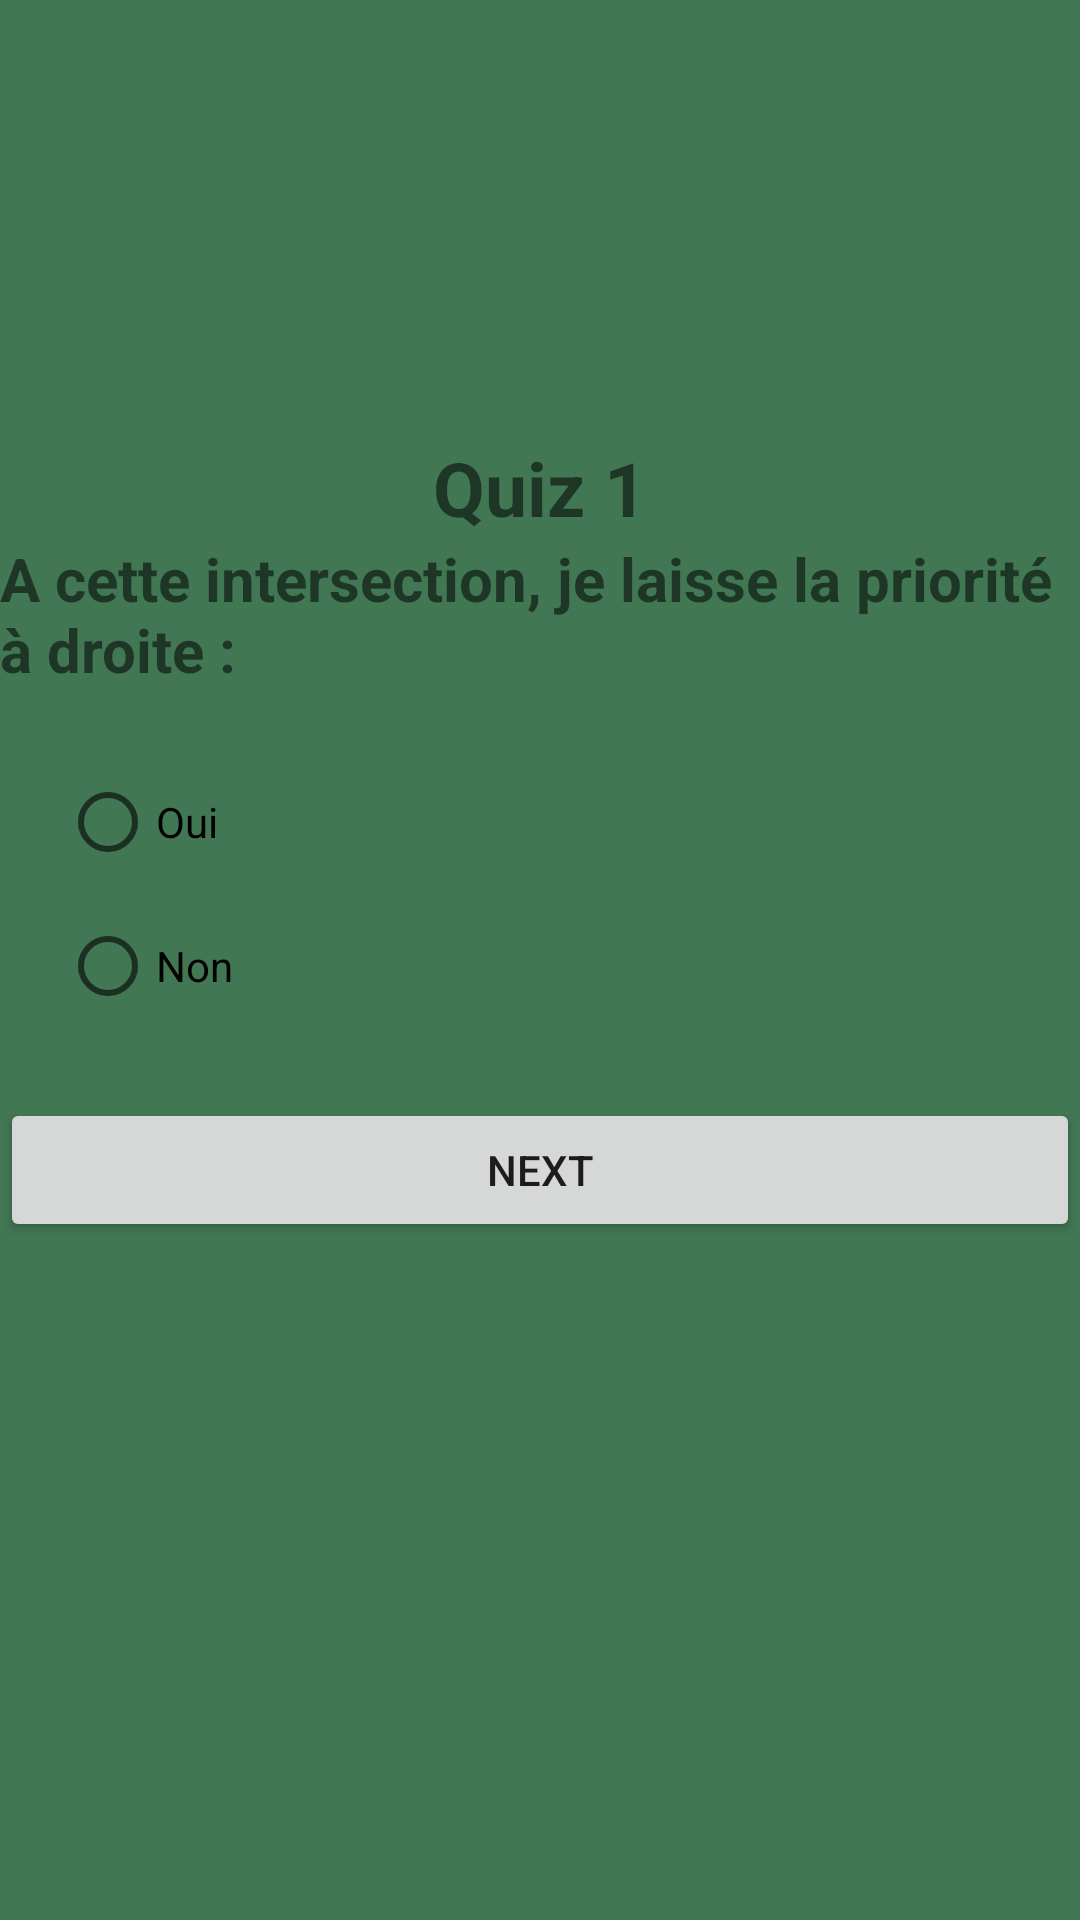

This screen was rendered from an Android layout file. Write that file and the resources it references.
<!-- AndroidManifest.xml: application theme Theme.Quiz_app_c -->
<!-- res/layout/activity_quiz1.xml -->
<?xml version="1.0" encoding="utf-8"?>
<LinearLayout xmlns:android="http://schemas.android.com/apk/res/android"
    xmlns:app="http://schemas.android.com/apk/res-auto"
    xmlns:tools="http://schemas.android.com/tools"
    android:layout_width="match_parent"
    android:layout_height="match_parent"
    tools:context=".Quiz1"
    android:orientation="vertical"
    android:gravity="center"
    android:background="#427754">
    <TextView
        android:layout_width="wrap_content"
        android:layout_height="wrap_content"
        android:text="Quiz 1"
        android:textSize="25sp"
        android:textStyle="bold"
        />

    <ImageView
        android:layout_width="match_parent"
        android:layout_height="wrap_content"
        android:src="@drawable/q1"/>
    <TextView
        android:layout_width="wrap_content"
        android:layout_height="wrap_content"
        android:text="A cette intersection, je laisse la priorité à droite :"
        android:textSize="20sp"
        android:layout_marginBottom="20sp"
        android:textStyle="bold"/>

    <RadioGroup
        android:layout_width="match_parent"
        android:layout_height="wrap_content"
        android:id="@+id/rg"
        android:layout_marginLeft="20dp"
        android:layout_marginRight="20dp"
        android:background="#427754"
        >

        <RadioButton
            android:id="@+id/rb1"
            android:layout_width="wrap_content"
            android:layout_height="wrap_content"
            android:layout_weight="1"
            android:text="Oui" />

        <RadioButton
            android:id="@+id/rb2"
            android:layout_width="wrap_content"
            android:layout_height="wrap_content"
            android:layout_weight="1"
            android:text="Non" />
    </RadioGroup>
    <Button
        android:id="@+id/bNext"
        android:layout_width="match_parent"
        android:layout_height="wrap_content"
        android:text="Next"
        android:layout_marginTop="20dp"/>
    <ImageView
        android:layout_width="50dp"
        android:layout_height="80dp"
        android:src="@drawable/logoo"/>

</LinearLayout>
<!-- resources referenced by this layout -->
<resources>
  <style name="Theme.Quiz_app_c" parent="Theme.MaterialComponents.DayNight.DarkActionBar">
          
          <item name="colorPrimary">@color/purple_500</item>
          <item name="colorPrimaryVariant">@color/purple_700</item>
          <item name="colorOnPrimary">@color/white</item>
          
          <item name="colorSecondary">@color/teal_200</item>
          <item name="colorSecondaryVariant">@color/teal_700</item>
          <item name="colorOnSecondary">@color/black</item>
          
          <item name="android:statusBarColor" tools:targetApi="l">?attr/colorPrimaryVariant</item>
          
      </style>
  <!-- not gathered from this repository: default colours our renderer supplied (Android Studio template values) -->
  <color name="purple_500">#FF6200EE</color>
  <color name="purple_700">#FF3700B3</color>
  <color name="teal_200">#FF03DAC5</color>
  <color name="teal_700">#FF018786</color>
  <color name="black">#FF000000</color>
  <color name="white">#FFFFFFFF</color>
</resources>
